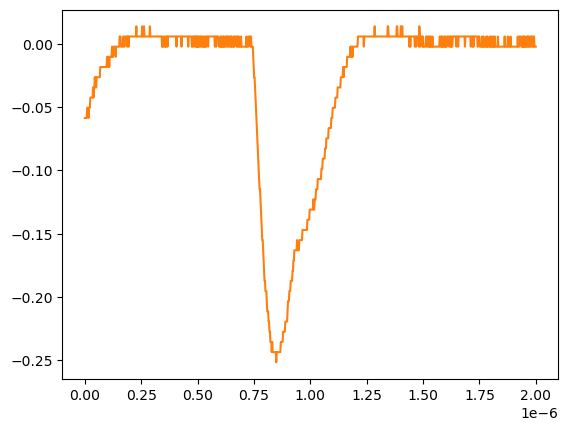

The data file committed next to this chart (first rows):
# KEYSIGHT TECHNOLOGIES, MSO-X 3024T, MY58262555, 07.30.2019051434
# time, 1
# 2024-07-24 15:41:14.592332
0.000000000000000000e+00, -5.859299999999999925e-02
2.002002002002001797e-09, -5.859299999999999925e-02
4.004004004004003593e-09, -5.859299999999999925e-02
6.006006006006005804e-09, -5.859299999999999925e-02
8.008008008008007187e-09, -5.859299999999999925e-02
1.001001001001000857e-08, -5.055280000000000190e-02
1.201201201201201161e-08, -5.055280000000000190e-02
1.401401401401401299e-08, -5.055280000000000190e-02
1.601601601601601437e-08, -5.859299999999999925e-02
1.801801801801801741e-08, -5.055280000000000190e-02
2.002002002002001714e-08, -5.055280000000000190e-02
2.202202202202202018e-08, -5.055280000000000190e-02
2.402402402402402322e-08, -4.251259999999999761e-02
2.602602602602602294e-08, -4.251259999999999761e-02
2.802802802802802598e-08, -4.251259999999999761e-02
3.003003003003002571e-08, -4.251259999999999761e-02
3.203203203203202875e-08, -4.251259999999999761e-02
3.403403403403403179e-08, -4.251259999999999761e-02
3.603603603603603482e-08, -3.447240000000000026e-02
3.803803803803803124e-08, -4.251259999999999761e-02
4.004004004004003428e-08, -3.447240000000000026e-02
4.204204204204203732e-08, -3.447240000000000026e-02
4.404404404404404036e-08, -2.643219999999999945e-02
4.604604604604604339e-08, -3.447240000000000026e-02
4.804804804804804643e-08, -2.643219999999999945e-02
5.005005005005004285e-08, -3.447240000000000026e-02
5.205205205205204589e-08, -2.643219999999999945e-02
5.405405405405404893e-08, -2.643219999999999945e-02
5.605605605605605196e-08, -2.643219999999999945e-02
5.805805805805805500e-08, -2.643219999999999945e-02
6.006006006006005142e-08, -2.643219999999999945e-02
6.206206206206205446e-08, -2.643219999999999945e-02
6.406406406406405750e-08, -2.643219999999999945e-02
6.606606606606606053e-08, -2.643219999999999945e-02
6.806806806806806357e-08, -1.839199999999999863e-02
7.007007007007006661e-08, -1.839199999999999863e-02
7.207207207207206965e-08, -1.839199999999999863e-02
7.407407407407407268e-08, -1.839199999999999863e-02
7.607607607607606249e-08, -1.839199999999999863e-02
7.807807807807806552e-08, -1.839199999999999863e-02
8.008008008008006856e-08, -1.839199999999999863e-02
8.208208208208207160e-08, -1.839199999999999863e-02
8.408408408408407464e-08, -1.839199999999999863e-02
8.608608608608607767e-08, -1.839199999999999863e-02
8.808808808808808071e-08, -1.839199999999999863e-02
9.009009009009008375e-08, -1.839199999999999863e-02
9.209209209209208679e-08, -1.839199999999999863e-02
9.409409409409408982e-08, -1.839199999999999863e-02
9.609609609609609286e-08, -1.839199999999999863e-02
9.809809809809808266e-08, -1.035179999999999954e-02
1.001001001001000857e-07, -1.035179999999999954e-02
1.021021021021020887e-07, -1.035179999999999954e-02
1.041041041041040918e-07, -1.839199999999999863e-02
1.061061061061060948e-07, -1.035179999999999954e-02
1.081081081081080979e-07, -1.839199999999999863e-02
1.101101101101101009e-07, -1.035179999999999954e-02
1.121121121121121039e-07, -1.035179999999999954e-02
1.141141141141141070e-07, -1.035179999999999954e-02
... 942 more rows
